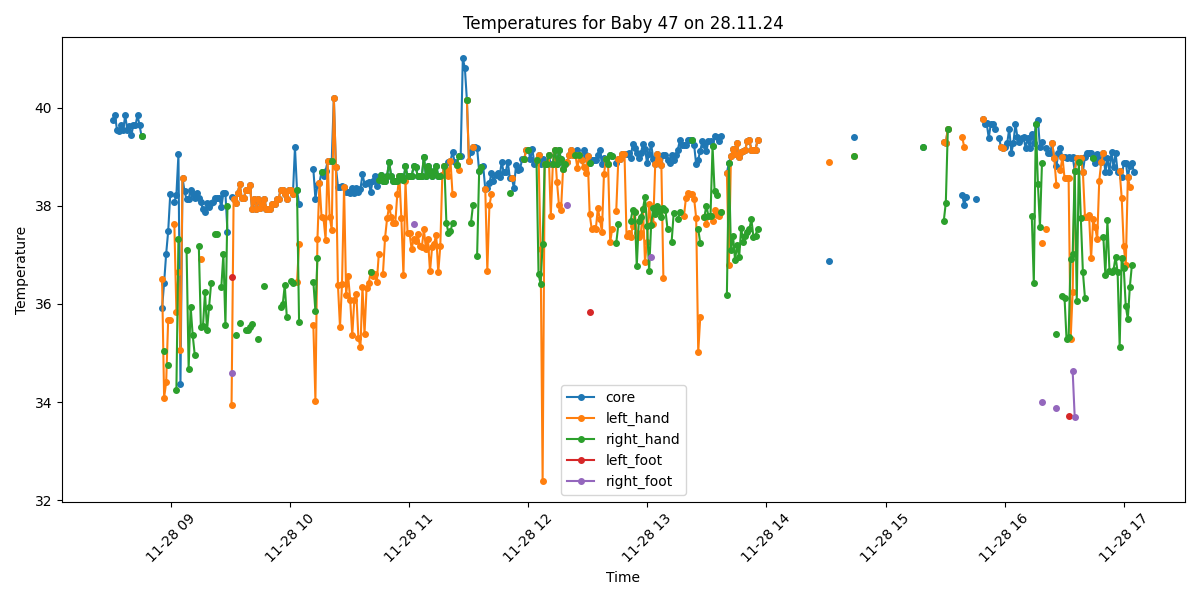

Values plotted in this chart, from the file beside it:
Process, Image Path, core, left_hand, right_hand, left_foot, right_foot, limbs_avg, core_minus_limbs, diagnosis
True, /data/uabcvmsc/shared/newborn/47/28.11.2…, 39.74, , , , , , , Fever
True, /data/uabcvmsc/shared/newborn/47/28.11.2…, 39.84, , , , , , , Fever
True, /data/uabcvmsc/shared/newborn/47/28.11.2…, 39.54, , , , , , , Fever
True, /data/uabcvmsc/shared/newborn/47/28.11.2…, 39.53, , , , , , , Fever
True, /data/uabcvmsc/shared/newborn/47/28.11.2…, 39.64, , , , , , , Fever
True, /data/uabcvmsc/shared/newborn/47/28.11.2…, 39.55, , , , , , , Fever
True, /data/uabcvmsc/shared/newborn/47/28.11.2…, 39.84, , , , , , , Fever
True, /data/uabcvmsc/shared/newborn/47/28.11.2…, 39.54, , , , , , , Fever
True, /data/uabcvmsc/shared/newborn/47/28.11.2…, 39.63, , , , , , , Fever
True, /data/uabcvmsc/shared/newborn/47/28.11.2…, 39.45, , , , , , , Fever
True, /data/uabcvmsc/shared/newborn/47/28.11.2…, 39.64, , , , , , , Fever
True, /data/uabcvmsc/shared/newborn/47/28.11.2…, 39.64, , , , , , , Fever
True, /data/uabcvmsc/shared/newborn/47/28.11.2…, 39.84, , , , , , , Fever
True, /data/uabcvmsc/shared/newborn/47/28.11.2…, 39.64, , , , , , , Fever
True, /data/uabcvmsc/shared/newborn/47/28.11.2…, 39.41, , 39.41, , , 39.41, 0.0, Fever
False, /data/uabcvmsc/shared/newborn/47/28.11.2…, , , , , , , , 
False, /data/uabcvmsc/shared/newborn/47/28.11.2…, , , , , , , , 
False, /data/uabcvmsc/shared/newborn/47/28.11.2…, , , , , , , , 
False, /data/uabcvmsc/shared/newborn/47/28.11.2…, , , , , , , , 
False, /data/uabcvmsc/shared/newborn/47/28.11.2…, , , , , , , , 
False, /data/uabcvmsc/shared/newborn/47/28.11.2…, , , , , , , , 
False, /data/uabcvmsc/shared/newborn/47/28.11.2…, , , , , , , , 
False, /data/uabcvmsc/shared/newborn/47/28.11.2…, , , , , , , , 
False, /data/uabcvmsc/shared/newborn/47/28.11.2…, , , , , , , , 
True, /data/uabcvmsc/shared/newborn/47/28.11.2…, 35.91, 36.5, , , , 36.5, -0.59, Normal
True, /data/uabcvmsc/shared/newborn/47/28.11.2…, 36.43, 34.09, 35.04, , , 34.56, 1.87, Normal
True, /data/uabcvmsc/shared/newborn/47/28.11.2…, 37.02, 34.4, , , , 34.4, 2.62, Peripheral shutdown
True, /data/uabcvmsc/shared/newborn/47/28.11.2…, 37.48, 35.68, 34.76, , , 35.22, 2.26, Normal
True, /data/uabcvmsc/shared/newborn/47/28.11.2…, 38.23, 35.67, , , , 35.67, 2.56, Fever and Peripheral shutdown
False, /data/uabcvmsc/shared/newborn/47/28.11.2…, , , , , , , , 
True, /data/uabcvmsc/shared/newborn/47/28.11.2…, 38.07, 37.63, , , , 37.63, 0.44, Fever
True, /data/uabcvmsc/shared/newborn/47/28.11.2…, 38.22, 35.83, 34.25, , , 35.04, 3.18, Fever and Peripheral shutdown
True, /data/uabcvmsc/shared/newborn/47/28.11.2…, 39.05, 36.64, 37.32, , , 36.98, 2.07, Fever
True, /data/uabcvmsc/shared/newborn/47/28.11.2…, 34.36, 35.06, , , , 35.06, -0.7, Hypothermia
True, /data/uabcvmsc/shared/newborn/47/28.11.2…, 38.57, 38.57, , , , 38.57, 0.0, Fever
True, /data/uabcvmsc/shared/newborn/47/28.11.2…, 38.29, , , , , , , Fever
True, /data/uabcvmsc/shared/newborn/47/28.11.2…, 38.13, , 37.09, , , 37.09, 1.04, Fever
True, /data/uabcvmsc/shared/newborn/47/28.11.2…, 38.13, , 34.68, , , 34.68, 3.45, Fever and Peripheral shutdown
True, /data/uabcvmsc/shared/newborn/47/28.11.2…, 38.33, , 35.94, , , 35.94, 2.39, Fever
True, /data/uabcvmsc/shared/newborn/47/28.11.2…, 38.23, , 35.36, , , 35.36, 2.87, Fever and Peripheral shutdown
True, /data/uabcvmsc/shared/newborn/47/28.11.2…, 38.15, , 34.96, , , 34.96, 3.19, Fever and Peripheral shutdown
True, /data/uabcvmsc/shared/newborn/47/28.11.2…, 38.25, , , , , , , Fever
True, /data/uabcvmsc/shared/newborn/47/28.11.2…, 38.15, , 37.17, , , 37.17, 0.98, Fever
True, /data/uabcvmsc/shared/newborn/47/28.11.2…, 38.07, 36.91, 35.52, , , 36.22, 1.85, Fever
True, /data/uabcvmsc/shared/newborn/47/28.11.2…, 37.93, , 35.54, , , 35.54, 2.39, Fever
True, /data/uabcvmsc/shared/newborn/47/28.11.2…, 37.87, , 36.24, , , 36.24, 1.63, Fever
True, /data/uabcvmsc/shared/newborn/47/28.11.2…, 38.06, , 35.46, , , 35.46, 2.6, Fever and Peripheral shutdown
True, /data/uabcvmsc/shared/newborn/47/28.11.2…, 37.97, , 35.94, , , 35.94, 2.03, Fever
True, /data/uabcvmsc/shared/newborn/47/28.11.2…, 38.06, , 36.42, , , 36.42, 1.64, Fever
True, /data/uabcvmsc/shared/newborn/47/28.11.2…, 38.07, , , , , , , Fever
True, /data/uabcvmsc/shared/newborn/47/28.11.2…, 38.16, , 37.42, , , 37.42, 0.74, Fever
True, /data/uabcvmsc/shared/newborn/47/28.11.2…, 38.16, , 37.42, , , 37.42, 0.74, Fever
True, /data/uabcvmsc/shared/newborn/47/28.11.2…, 38.16, , , , , , , Fever
True, /data/uabcvmsc/shared/newborn/47/28.11.2…, 37.97, , 36.34, , , 36.34, 1.63, Fever
True, /data/uabcvmsc/shared/newborn/47/28.11.2…, 38.25, , 37.02, , , 37.02, 1.23, Fever
True, /data/uabcvmsc/shared/newborn/47/28.11.2…, 38.25, , 35.56, , , 35.56, 2.69, Fever and Peripheral shutdown
True, /data/uabcvmsc/shared/newborn/47/28.11.2…, 37.46, , 38.0, , , 38.0, -0.54, Normal
False, /data/uabcvmsc/shared/newborn/47/28.11.2…, , , , , , , , 
True, /data/uabcvmsc/shared/newborn/47/28.11.2…, 38.17, 33.94, , 36.54, 34.6, 35.03, 3.14, Fever and Peripheral shutdown
True, /data/uabcvmsc/shared/newborn/47/28.11.2…, 38.13, 38.13, , , , 38.13, 0.0, Fever
... 440 more rows
